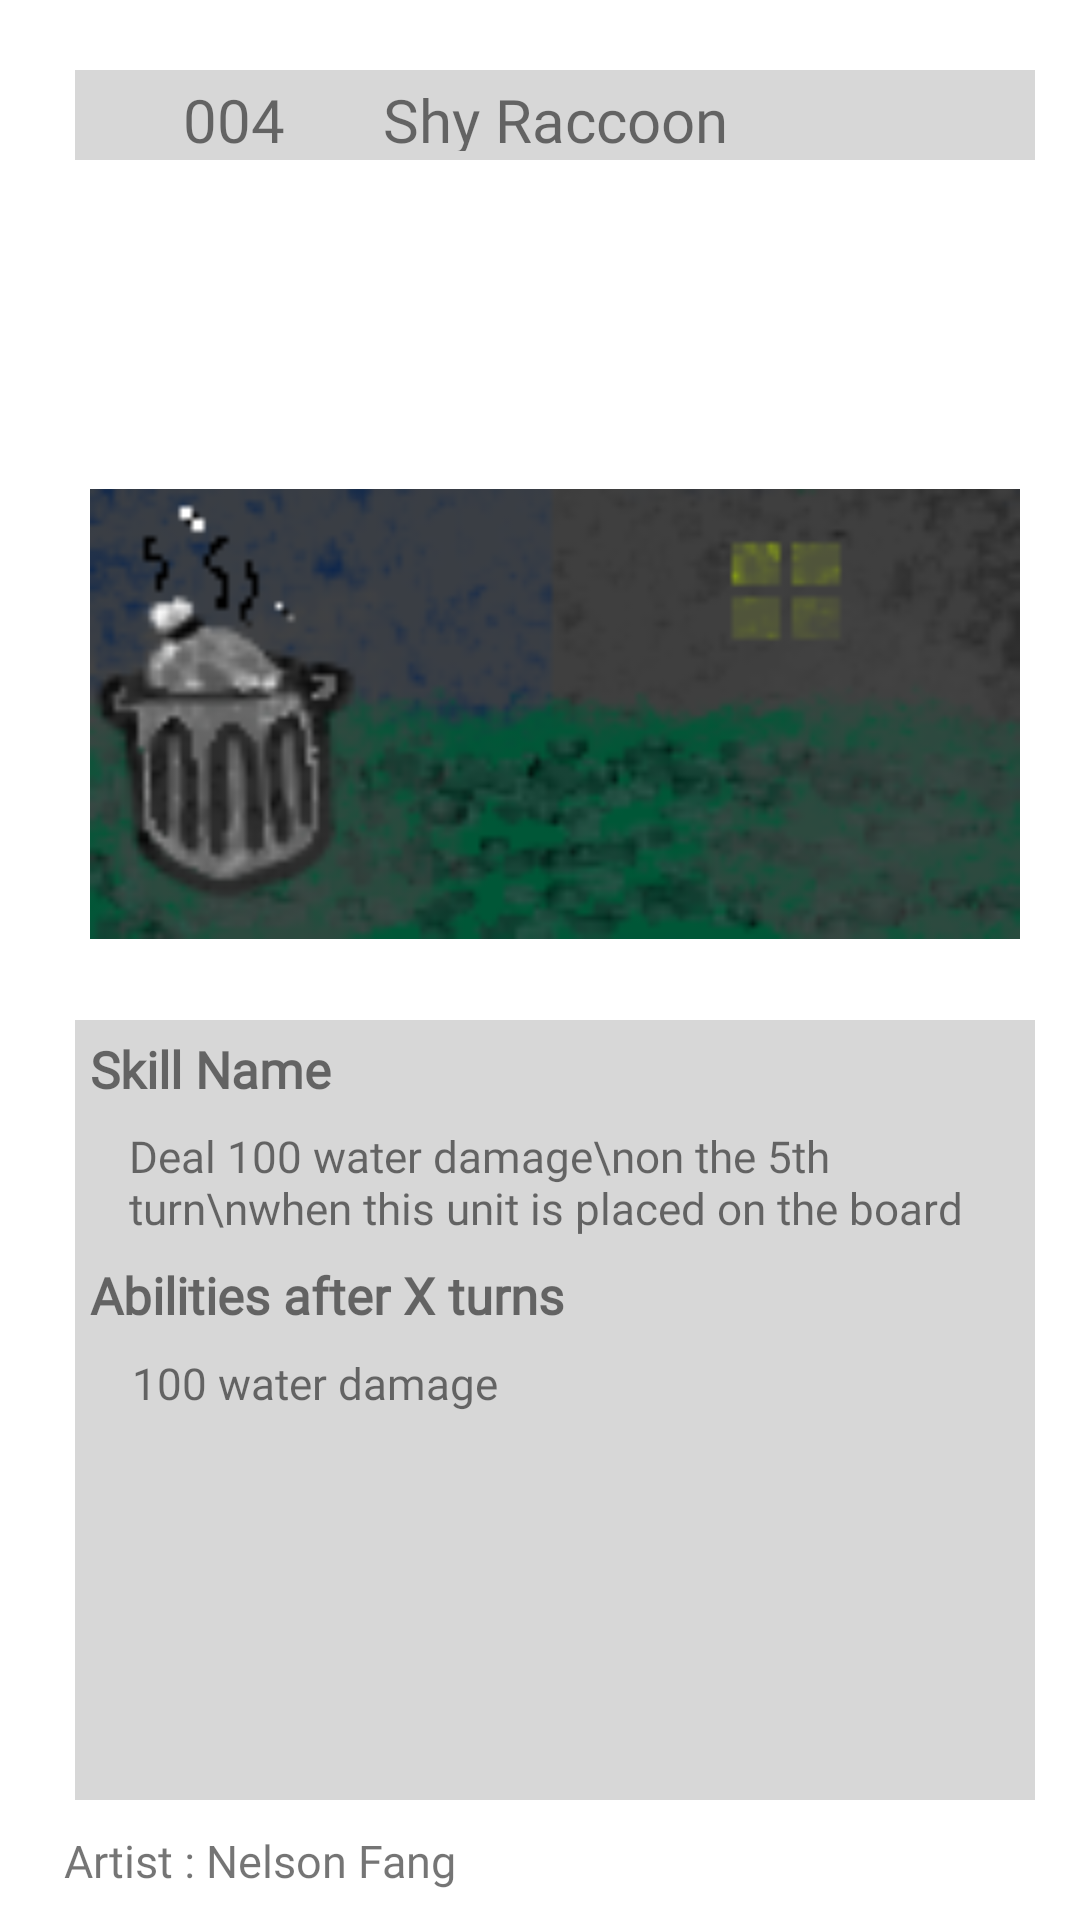

Here is an Android app screen rendered from its layout file. Give the layout XML and the strings, colors and styles it references.
<!-- AndroidManifest.xml: application theme Theme.Eggenda -->
<!-- res/layout/game_pet_play_dialog.xml -->
<?xml version="1.0" encoding="utf-8"?>
<androidx.constraintlayout.widget.ConstraintLayout
    xmlns:app="http://schemas.android.com/apk/res-auto"
    xmlns:tools="http://schemas.android.com/tools"
    xmlns:android="http://schemas.android.com/apk/res/android"
    android:layout_width="350dp"
    android:layout_height="550dp"
    android:orientation="vertical"
    android:gravity="center"
    android:id="@+id/game_dialog_root_layout">

    <androidx.constraintlayout.widget.ConstraintLayout
        android:id="@+id/game_dailog_background_view"
        android:layout_width="320dp"
        android:layout_height="30dp"
        android:background="@color/disabled_color"
        android:padding="3dp"
        app:layout_constraintBottom_toTopOf="@+id/titleHorLine"
        app:layout_constraintEnd_toStartOf="@+id/card_virtical_line"
        app:layout_constraintHorizontal_bias="0.485"
        app:layout_constraintStart_toStartOf="@+id/card_virtical_line"
        app:layout_constraintTop_toTopOf="@+id/titleHorLine" >

        <TextView
            android:id="@+id/game_card_petName"
            android:layout_width="wrap_content"
            android:layout_height="wrap_content"
            android:fontFamily="@font/titan_one"
            android:text="Shy Raccoon"
            android:textSize="20sp"
            app:layout_constraintBottom_toBottomOf="@+id/game_dailog_background_view"
            app:layout_constraintEnd_toEndOf="@+id/game_dailog_background_view"
            app:layout_constraintStart_toStartOf="@+id/game_dailog_background_view"
            app:layout_constraintTop_toTopOf="@+id/game_dailog_background_view" />

        <TextView
            android:id="@+id/game_card_petId"
            android:layout_width="wrap_content"
            android:layout_height="wrap_content"
            android:fontFamily="@font/titan_one"
            android:text="004"
            android:textSize="20sp"
            app:layout_constraintBottom_toBottomOf="@+id/game_dailog_background_view"
            app:layout_constraintEnd_toStartOf="@+id/game_card_petName"
            app:layout_constraintStart_toStartOf="@+id/game_dailog_background_view"
            app:layout_constraintTop_toTopOf="@+id/game_dailog_background_view" />

    </androidx.constraintlayout.widget.ConstraintLayout>

    <androidx.constraintlayout.widget.Guideline
        android:id="@+id/card_image_line"
        android:layout_width="wrap_content"
        android:layout_height="wrap_content"
        android:orientation="horizontal"
        app:layout_constraintGuide_end="402dp" />

    <ImageView
        android:id="@+id/game_card_pet_bg"
        android:layout_width="310dp"
        android:layout_height="190dp"
        app:layout_constraintBottom_toTopOf="@+id/card_image_line"
        app:layout_constraintEnd_toStartOf="@+id/card_virtical_line"
        app:layout_constraintHorizontal_bias="0.464"
        app:layout_constraintStart_toStartOf="@+id/card_virtical_line"
        app:layout_constraintTop_toTopOf="@+id/card_image_line"
        app:layout_constraintVertical_bias="0.526"
        app:srcCompat="@drawable/background_raccoon_housetrash" />

    <ImageView
        android:id="@+id/game_card_pet_image"
        android:layout_width="170dp"
        android:layout_height="170dp"
        app:layout_constraintBottom_toTopOf="@+id/card_image_line"
        app:layout_constraintEnd_toEndOf="@+id/game_card_pet_bg"
        app:layout_constraintStart_toStartOf="parent"
        app:layout_constraintTop_toTopOf="@+id/card_image_line"
        app:srcCompat="@drawable/pet_c_shyraccoon" />


    <TextView
        android:layout_width="wrap_content"
        android:layout_height="wrap_content"
        android:fontFamily="@font/titan_one"
        android:text="Artist : Nelson Fang"
        android:textSize="15dp"
        app:layout_constraintBottom_toBottomOf="parent"
        app:layout_constraintEnd_toEndOf="parent"
        app:layout_constraintHorizontal_bias="0.093"
        app:layout_constraintStart_toStartOf="parent"
        app:layout_constraintTop_toBottomOf="@+id/descConsLay"
        app:layout_constraintVertical_bias="0.515" />

    <androidx.constraintlayout.widget.ConstraintLayout
        android:id="@+id/descConsLay"
        android:layout_width="320dp"
        android:layout_height="260dp"
        android:orientation="vertical"
        android:background="@color/disabled_color"
        app:layout_constraintBottom_toTopOf="@+id/descriptionBox_line"
        app:layout_constraintEnd_toStartOf="@+id/card_virtical_line"
        app:layout_constraintHorizontal_bias="0.581"
        app:layout_constraintStart_toStartOf="@+id/card_virtical_line"
        app:layout_constraintTop_toTopOf="@+id/descriptionBox_line"
        app:layout_constraintVertical_bias="0.458">

        <TextView
            android:id="@+id/game_dialog_petSkill_name"
            android:layout_width="match_parent"
            android:layout_height="wrap_content"
            android:fontFamily="@font/titan_one"
            android:padding="5dp"
            android:text="Skill Name"
            android:textSize="17sp"
            android:textStyle="bold"
            app:layout_constraintBottom_toTopOf="@+id/descHorLine"
            app:layout_constraintEnd_toStartOf="@+id/descVerLine"
            app:layout_constraintHorizontal_bias="0.103"
            app:layout_constraintStart_toStartOf="@+id/descVerLine"
            app:layout_constraintTop_toTopOf="@+id/descHorLine"
            app:layout_constraintVertical_bias="0.484" />


        <TextView
            android:id="@+id/game_dialog_skillDescription"
            android:layout_width="290dp"
            android:layout_height="wrap_content"
            android:fontFamily="@font/titan_one"
            android:padding="3dp"
            android:text="Deal 100 water damage\non the 5th turn\nwhen this unit is placed on the board"
            android:textSize="14.5sp"
            app:layout_constraintEnd_toEndOf="parent"
            app:layout_constraintStart_toStartOf="parent"
            app:layout_constraintTop_toBottomOf="@+id/game_dialog_petSkill_name" />































        <TextView
            android:id="@+id/game_dialog_next_dmg_title"
            android:layout_width="match_parent"
            android:layout_height="wrap_content"
            android:fontFamily="@font/titan_one"
            android:padding="5dp"
            android:text="Abilities after X turns"
            android:textSize="17sp"
            android:textStyle="bold"
            app:layout_constraintEnd_toStartOf="@+id/descVerLine"
            app:layout_constraintHorizontal_bias="0.153"
            app:layout_constraintStart_toStartOf="@+id/descVerLine"
            app:layout_constraintTop_toBottomOf="@+id/game_dialog_skillDescription" />

        <TextView
            android:id="@+id/game_dialog_nextDmgAmount"
            android:layout_width="290dp"
            android:layout_height="wrap_content"
            android:fontFamily="@font/titan_one"
            android:padding="3dp"
            android:text="100 water damage"
            android:textSize="14.5sp"
            app:layout_constraintEnd_toEndOf="parent"
            app:layout_constraintHorizontal_bias="0.533"
            app:layout_constraintStart_toStartOf="parent"
            app:layout_constraintTop_toBottomOf="@+id/game_dialog_next_dmg_title" />

        <androidx.constraintlayout.widget.Guideline
            android:id="@+id/descVerLine"
            android:layout_width="wrap_content"
            android:layout_height="wrap_content"
            android:orientation="vertical"
            app:layout_constraintGuide_begin="49dp" />

        <androidx.constraintlayout.widget.Guideline
            android:id="@+id/descHorLine"
            android:layout_width="wrap_content"
            android:layout_height="wrap_content"
            android:orientation="horizontal"
            app:layout_constraintGuide_begin="16dp" />


    </androidx.constraintlayout.widget.ConstraintLayout>


    <androidx.constraintlayout.widget.Guideline
        android:id="@+id/card_virtical_line"
        android:layout_width="wrap_content"
        android:layout_height="wrap_content"
        android:orientation="vertical"
        app:layout_constraintGuide_end="175dp" />

    <androidx.constraintlayout.widget.Guideline
        android:id="@+id/titleHorLine"
        android:layout_width="wrap_content"
        android:layout_height="wrap_content"
        android:orientation="horizontal"
        app:layout_constraintGuide_percent="0.06" />

    <androidx.constraintlayout.widget.Guideline
        android:id="@+id/descriptionBox_line"
        android:layout_width="wrap_content"
        android:layout_height="wrap_content"
        android:orientation="horizontal"
        app:layout_constraintGuide_end="170dp" />


</androidx.constraintlayout.widget.ConstraintLayout>
<!-- resources referenced by this layout -->
<resources>
  <color name="disabled_color">#D7D7D7</color>
  <!-- drawable background_raccoon_housetrash: png bitmap (drawable, 21120 bytes) -->
  <style name="Theme.Eggenda" parent="Theme.MaterialComponents.DayNight.DarkActionBar">
          
          <item name="colorPrimary">@color/purple_500</item>
          <item name="colorPrimaryVariant">@color/purple_700</item>
          <item name="colorOnPrimary">@color/white</item>
          
          <item name="colorSecondary">@color/teal_200</item>
          <item name="colorSecondaryVariant">@color/teal_700</item>
          <item name="colorOnSecondary">@color/black</item>
          
          <item name="android:statusBarColor">?attr/colorPrimaryVariant</item>
          
      </style>
  <color name="purple_500">#FFB034</color>
  <color name="purple_700">#FF9B00</color>
  <color name="white">#FFFFFFFF</color>
  <color name="teal_200">#FFD798</color>
  <color name="teal_700">#FF9B00</color>
  <color name="black">#FF000000</color>
</resources>
